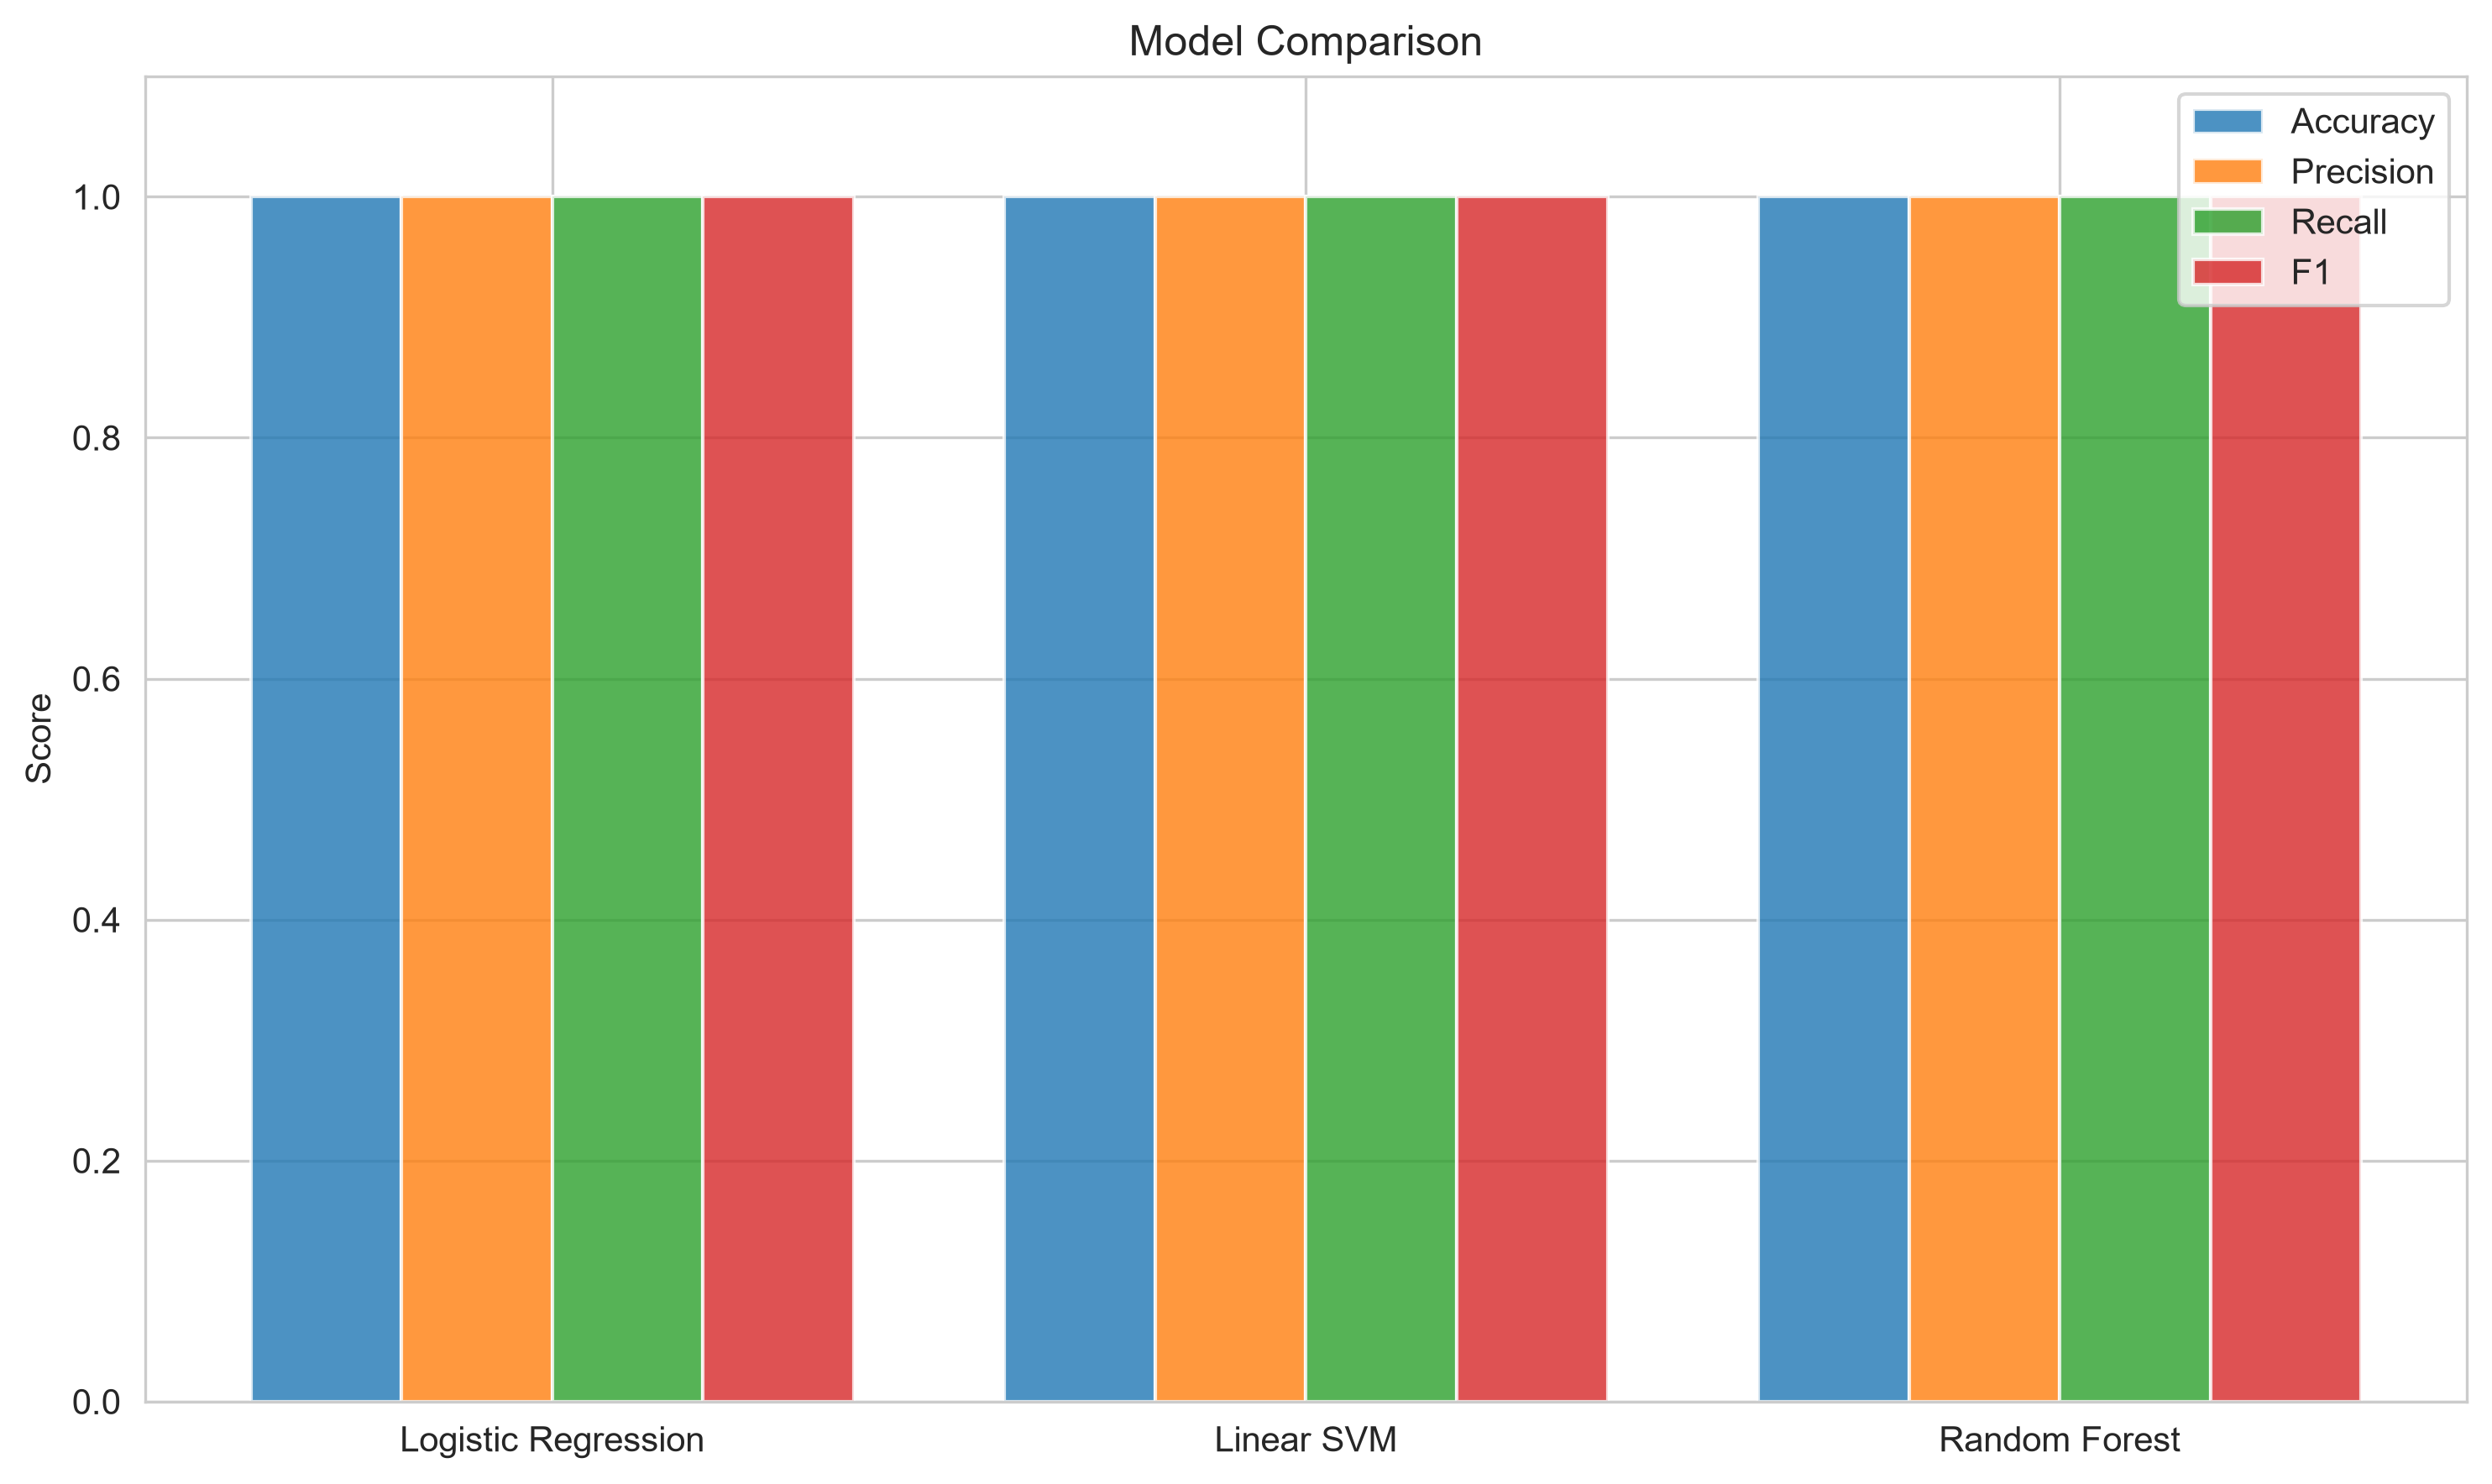

The data file committed next to this chart (first rows):
, accuracy, precision, recall, f1
Logistic Regression, 1.0, 1.0, 1.0, 1.0
Linear SVM, 1.0, 1.0, 1.0, 1.0
Random Forest, 1.0, 1.0, 1.0, 1.0
